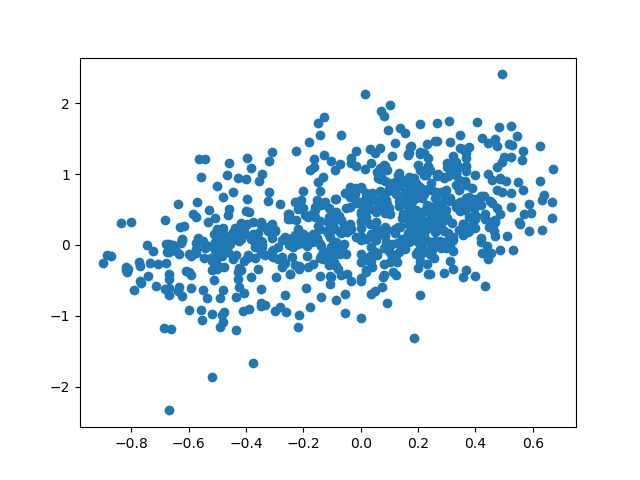

Source data for this figure (header and first rows):
id, bws, predicted, sentence
667, 0.672, 1.07, When the CEO dropped his brownie on the …
2453, 0.667, 0.6046, A church welcomed all denominations but …
2624, 0.667, 0.3834, When those around King Arthur 's table h…
3391, 0.639, 0.71, Did you hear about the guy whose whole l…
1045, 0.633, 0.6315, He bought a plate with four corners so h…
3576, 0.631, 0.2169, Before a plumber retired , he took the f…
627, 0.625, 1.392, The dentist 's alibi was full of holes ,…
586, 0.625, 0.9018, What did the grape say when it got stepp…
3274, 0.593, 0.4485, A sign at a cemetery reads , 'No Trespas…
346, 0.587, 0.2032, Never lie to an x-ray technician . They …
3038, 0.586, 0.5836, I finally found a spotter at the gym , i…
3204, 0.571, 0.4365, She was only a Bricklayer 's daughter , …
2852, 0.567, 0.781, OLD PILOTS never die they just go to a h…
1887, 0.567, 1.331, OLD ELECTRICIANS never die , they just c…
2241, 0.564, 1.196, She became an art dealer because she wan…
1735, 0.556, 0.3019, A letter carrier career is a mail domina…
1042, 0.552, 0.3191, I keep reading 'The Lord of the Rings ' …
3714, 0.547, 0.8944, I saw a beaver movie last night , it was…
2138, 0.544, 1.539, She was only a Dentist 's daughter , but…
1096, 0.531, -0.07708, Power corrupts , especially at the elect…
748, 0.527, 1.416, Some people really enjoy blowing air out…
184, 0.524, 1.248, When the waiter told me they were out of…
3400, 0.524, 0.5293, Old programmers never die , they just ca…
2532, 0.524, 1.682, I bought me some of those new paper shir…
1843, 0.524, 0.7378, The painter was hospitalized due to too …
985, 0.516, 1.427, I was struggling to figure out how light…
1728, 0.509, 0.1291, A cat ate some cheese and waited for a m…
1860, 0.508, 0.9054, If an animal looses its tail it should s…
2714, 0.5, 1.246, A fisherman tried boxing , but he only t…
1442, 0.492, 1.173, I was arrested after my therapist sugges…
2743, 0.492, 0.7537, Some burglars are always looking for win…
3979, 0.492, 2.407, Waiter , I 'll have my bill now . - How …
955, 0.484, 0.4348, If you sing while playing baseball , you…
3680, 0.484, -0.07113, OLD WEATHERMEN never die , they reign fo…
1890, 0.484, 0.9303, A skier retired because he was going dow…
1078, 0.484, 0.9479, Last week I was diagnosed with insomnia …
205, 0.481, 1.659, The parsley farmer could n't pay his chi…
620, 0.475, 1.1, I started to work at a seafood buffet , …
3312, 0.475, 0.5282, When I suffered a groin injury I became …
2820, 0.474, 0.7744, The man brought an umbrella with him int…
2281, 0.474, 1.394, Waiter , there 's a fly in my soup ! ''N…
1741, 0.469, 0.3544, Pencil sharpeners have a tough life - th…
2325, 0.467, 0.1241, She was only a Porchclimber 's daughter …
2282, 0.467, 0.3216, I am not 40 , I 'm 18 with 22 years expe…
2234, 0.467, 1.499, Why are all businessmen fat ? Must be al…
3470, 0.464, 0.2015, OLD SCOTSMEN never die , but they can be…
162, 0.46, 0.3318, He was trying to sell me new windows , b…
3998, 0.46, 0.2876, Marine biologists never make mistakes on…
296, 0.458, 0.9206, OLD MUFFLERS never die they just get exh…
606, 0.458, 0.5983, Bring me a rubber band and make it snapp…
2871, 0.458, 0.2802, We spent all day debating about housefir…
3951, 0.455, -0.1078, OLD TANNERS never die they just go into …
3700, 0.455, 0.2709, Before he was hired as a short order coo…
1998, 0.452, 0.3304, A doctor drank while putting on patients…
307, 0.452, 0.6241, A tire store loves a chance to Roll out …
1454, 0.452, 0.3093, A husband and wife argued over the weath…
2355, 0.446, 0.2556, A cat found a mysterious sweater , but t…
1647, 0.443, -0.2008, She said she was n't pregnant but contra…
3179, 0.443, 1.008, My mate swallowed a cordless vacuum clea…
125, 0.443, -0.1192, The boating store had its best sail ever…
... 746 more rows
